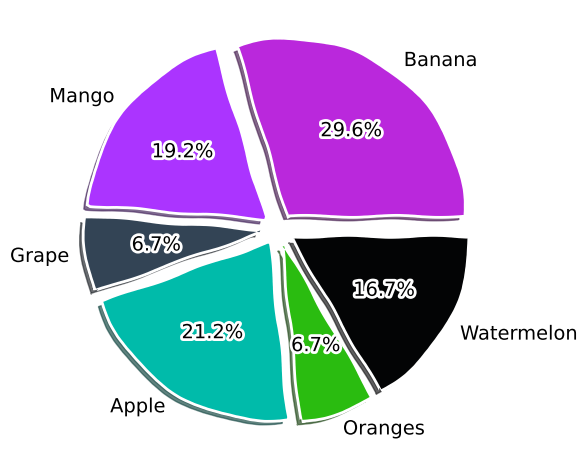

Write the Python code that produced this figure.
from matplotlib import pyplot as plt

plt.xkcd()  # uses the skcd style for the pie chart plot

most_selling_fruits = [35.5,23,8,25.5,8,20] # the data to be plotted
fruits = ["Banana","Mango","Grape","Apple","Oranges","Watermelon"]  # labels for the data
section_color = ["#ba28dc","#ab34ff","#334455","#00bbaa","#2abc10","#030405"]   # colors for corresponding fruit
explode_values = [0.1,0.1,0.1,0.1,0.1,0.1]    # explode values

plt.pie(most_selling_fruits,colors=section_color,labels=fruits,explode=explode_values,shadow=True,autopct="%1.1f%%")
# autopct is used to display the percentage of each category
# explode is an attribute that defines by how much of the radius size would the pie_sections be cut off
# shadow if set to 'True' gives a 3d looking pie chart with a shadow. 
plt.tight_layout()
plt.show()